3-way image classification set "Tea_Leaf_Disease_Dataset" from GitHub (Balasubramaniam077/Tea_Leaf_Disease_Dataset); label vocabulary: Disease, Healthy, healthy.

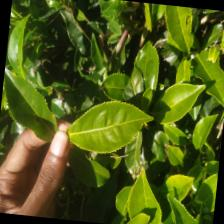
Label: healthy

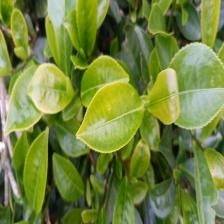
Label: healthy

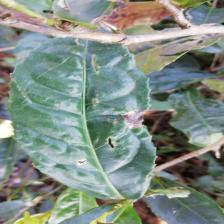
Label: Disease

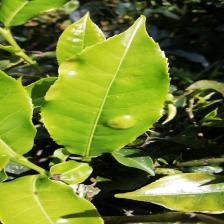
Label: Disease

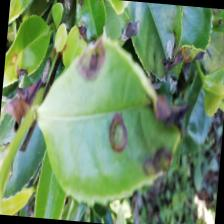
Label: Disease

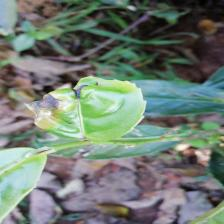
Label: Disease
